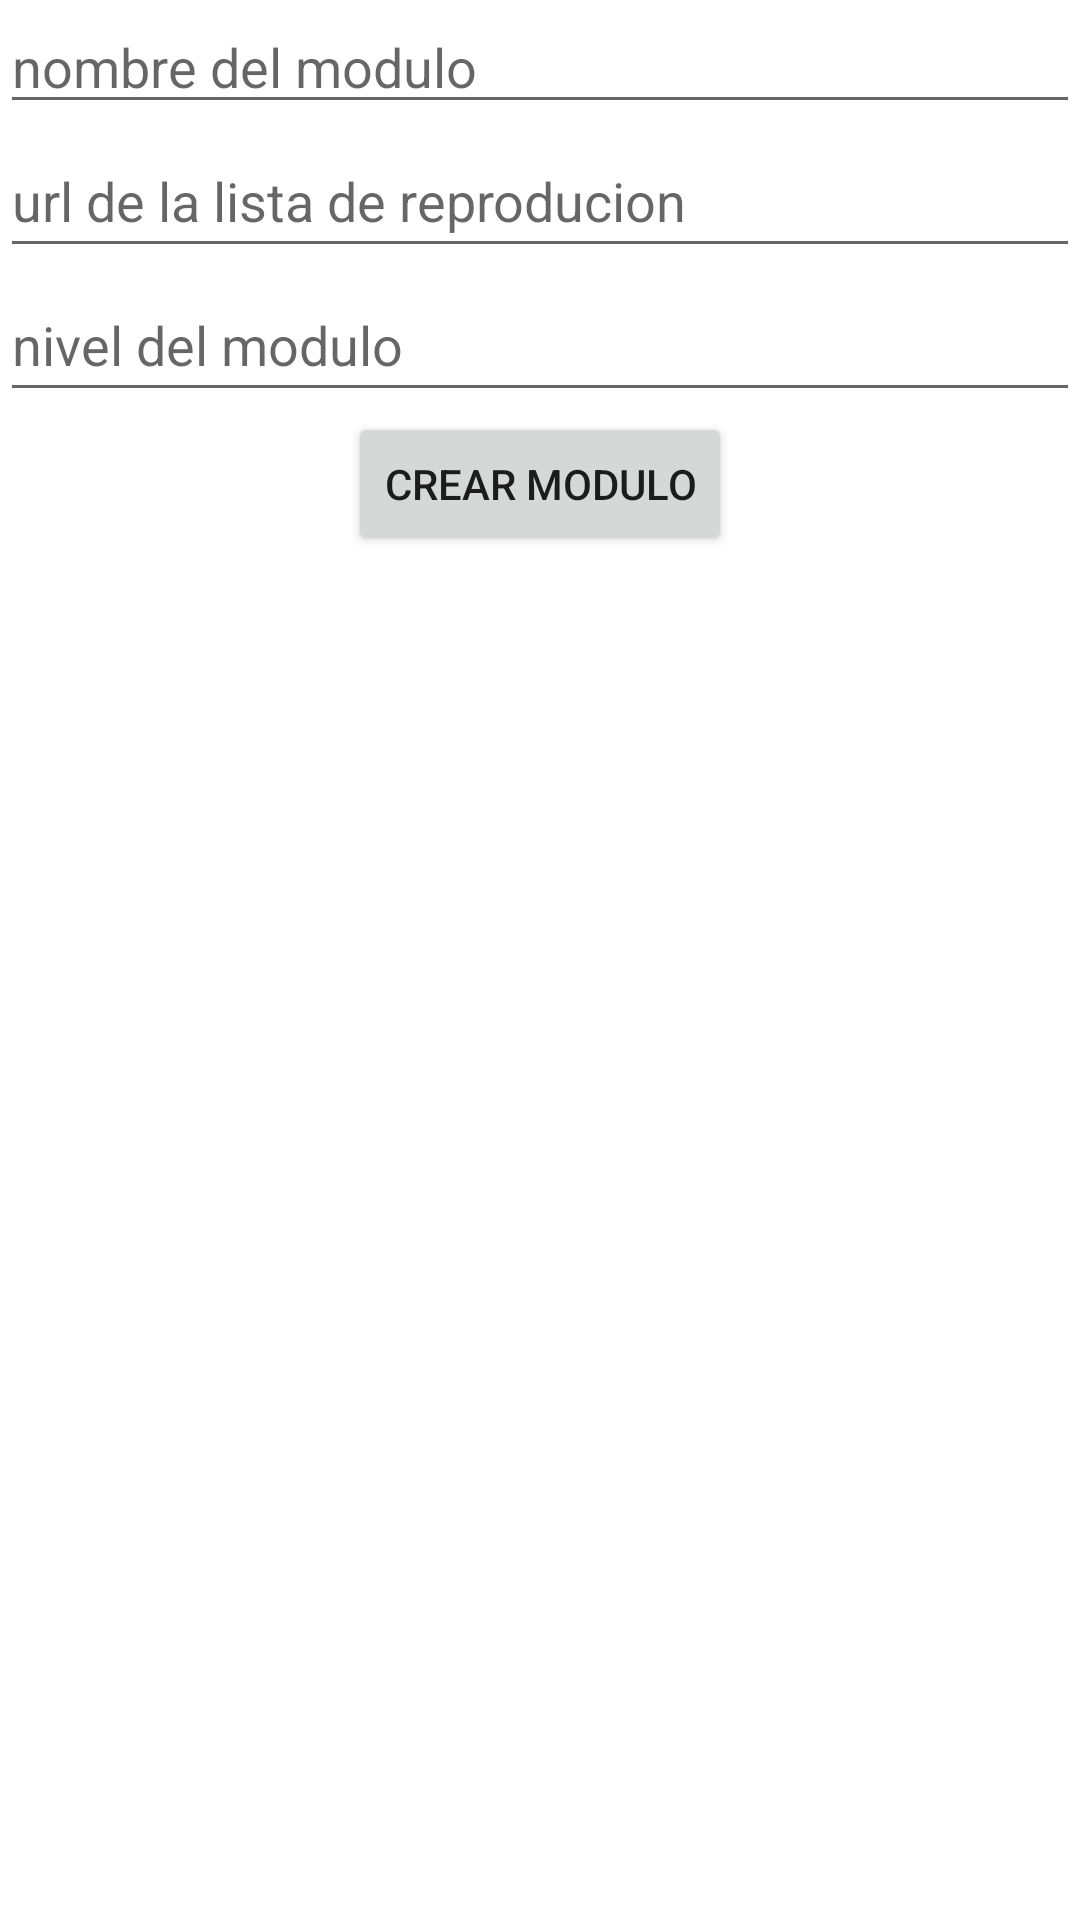

This screen was rendered from an Android layout file. Write that file and the resources it references.
<!-- AndroidManifest.xml: application theme Theme.Appformaciones -->
<!-- res/layout/fragment_administradormodulos.xml -->
<?xml version="1.0" encoding="utf-8"?>
<androidx.constraintlayout.widget.ConstraintLayout xmlns:android="http://schemas.android.com/apk/res/android"
    xmlns:app="http://schemas.android.com/apk/res-auto"
    xmlns:tools="http://schemas.android.com/tools"
    android:id="@+id/frameLayout4"
    android:layout_width="match_parent"
    android:layout_height="match_parent"
    tools:context=".administrador.administradormodulos">

    <EditText
        android:id="@+id/modulo"
        android:layout_width="0dp"
        android:layout_height="wrap_content"
        android:ems="10"
        android:hint="nombre del modulo"
        android:inputType="textPersonName"
        app:layout_constraintEnd_toEndOf="parent"
        app:layout_constraintStart_toStartOf="parent"
        app:layout_constraintTop_toTopOf="parent" />

    <EditText
        android:id="@+id/url"
        android:layout_width="0dp"
        android:layout_height="wrap_content"
        android:ems="10"
        android:hint="url de la lista de reproducion"
        android:inputType="textPersonName"
        android:minHeight="48dp"
        app:layout_constraintEnd_toEndOf="parent"
        app:layout_constraintStart_toStartOf="parent"
        app:layout_constraintTop_toBottomOf="@+id/modulo" />

    <EditText
        android:id="@+id/nivel"
        android:layout_width="0dp"
        android:layout_height="wrap_content"
        android:ems="10"
        android:hint="nivel del modulo"
        android:inputType="number"
        android:minHeight="48dp"
        app:layout_constraintEnd_toEndOf="parent"
        app:layout_constraintStart_toStartOf="parent"
        app:layout_constraintTop_toBottomOf="@+id/url" />

    <Button
        android:id="@+id/añadir"
        android:layout_width="wrap_content"
        android:layout_height="wrap_content"
        android:text="crear modulo"
        app:layout_constraintEnd_toEndOf="parent"
        app:layout_constraintStart_toStartOf="parent"
        app:layout_constraintTop_toBottomOf="@+id/nivel" />

    <androidx.recyclerview.widget.RecyclerView
        android:id="@+id/listamodulos"
        android:layout_width="wrap_content"
        android:layout_height="wrap_content"
        app:layout_constraintBottom_toBottomOf="parent"
        app:layout_constraintEnd_toEndOf="parent"
        app:layout_constraintStart_toStartOf="parent"
        app:layout_constraintTop_toBottomOf="@+id/añadir"
        app:layout_constraintVertical_bias="0.0"
        tools:listitem="@layout/moduloadministrador" />

</androidx.constraintlayout.widget.ConstraintLayout>
<!-- res/layout/moduloadministrador.xml (included above) -->
<?xml version="1.0" encoding="utf-8"?>
<LinearLayout xmlns:android="http://schemas.android.com/apk/res/android"
    xmlns:app="http://schemas.android.com/apk/res-auto"
    xmlns:tools="http://schemas.android.com/tools"
    android:layout_width="match_parent"
    android:layout_height="wrap_content"
    android:layout_marginTop="8dp"
    android:layout_marginBottom="8dp"
    android:background="@color/teal_200"
    android:paddingStart="8dp"
    android:paddingEnd="24dp">

    <TextView
        android:id="@+id/nombreusuario"
        android:layout_width="wrap_content"
        android:layout_height="wrap_content"
        android:layout_weight="20"
        android:gravity="center"
        android:textSize="24sp" />

    <TextView
        android:id="@+id/contraseñausuario"
        android:layout_width="wrap_content"
        android:layout_height="wrap_content"
        android:layout_weight="5"
        android:gravity="center"
        android:textSize="24sp" />

    <TextView
        android:id="@+id/urlmodulo"
        android:layout_width="31dp"
        android:layout_height="match_parent"
        android:layout_weight="1"
        android:text="TextView"
        android:visibility="invisible" />

</LinearLayout>
<!-- resources referenced by this layout -->
<resources>
  <style name="Theme.Appformaciones" parent="Theme.MaterialComponents.DayNight.DarkActionBar">
          
          <item name="colorPrimary">@color/purple_500</item>
          <item name="colorPrimaryVariant">@color/purple_700</item>
          <item name="colorOnPrimary">@color/white</item>
          
          <item name="colorSecondary">@color/teal_200</item>
          <item name="colorSecondaryVariant">@color/teal_700</item>
          <item name="colorOnSecondary">@color/black</item>
          
          <item name="android:statusBarColor" tools:targetApi="l">?attr/colorPrimaryVariant</item>
          
      </style>
  <!-- not gathered from this repository: default colours our renderer supplied (Android Studio template values) -->
  <color name="purple_500">#FF6200EE</color>
  <color name="purple_700">#FF3700B3</color>
  <color name="teal_200">#FF03DAC5</color>
  <color name="teal_700">#FF018786</color>
  <color name="black">#FF000000</color>
  <color name="white">#FFFFFFFF</color>
</resources>
